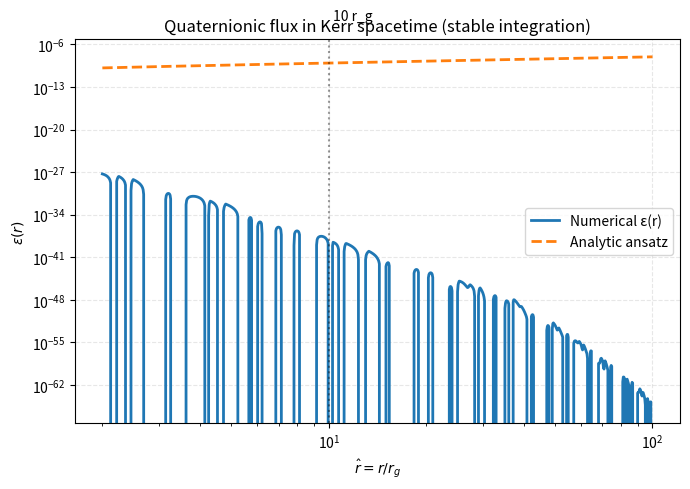

Write the Python code that produced this figure.
# ================================================================
# 03_kerr_flux_sim.ipynb — Kerr-enhanced quaternionic flux (stable)
# ================================================================
!pip install --quiet scipy

import numpy as np
import matplotlib.pyplot as plt
from  math import sqrt, pi
from scipy.integrate import solve_ivp

# -------- 基本常數 ------------------------------------------------
G, c   = 6.67430e-11, 2.99792458e8
M_sun  = 1.98847e30
M_pl   = 2.176434e-8          # kg

# -------- 黑洞 (Sgr A*) 參數 -------------------------------------
M_bh   = 4.0e6 * M_sun
a_star = 0.5

r_g_m  = 2*G*M_bh/c**2
print(f"r_g ≈ {r_g_m/1e3:.2e} km  ,  a* = {a_star}")

# -------- 無因次化 ------------------------------------------------
a_hat   = a_star
Mratio  = M_bh / M_pl         # ≈ 3.65×10^44
Δ       = lambda x: x**2 - x + a_hat**2
dΔ      = lambda x: 2*x - 1

κ       = 2.0e-2
λ_tilde = lambda x: 2*κ*Mratio / x**3

# -------- ODE -----------------------------------------------------
def rhs(x, y):
    ψ, χ = y
    src  = x**2 * λ_tilde(x) * ψ * (ψ**2 - 1)
    dxd  = (2*x*Δ(x) + x**2*dΔ(x))
    return [χ, (src - dxd*χ) / (x**2 * Δ(x))]

# -------- 積分 (由外往內) -----------------------------------------
x_out  = 100.0
x_in   = 2.0
x_eval = np.geomspace(x_out, x_in, 1000)      # 由外到內

y0 = [0.0, -1.0e-8]        # ψ=0, 微小負斜率 → 破壞平凡解

sol = solve_ivp(rhs, (x_out, x_in), y0,
                t_eval=x_eval,
                method="Radau",
                rtol=1e-8, atol=1e-11,
                max_step=2.0)

if not sol.success:
    raise RuntimeError(sol.message)

# 反轉回遞增 x 方便閱讀
x_arr  = sol.t[::-1]
ψ_arr  = sol.y[0][::-1]
ε_arr  = 2*ψ_arr

# -------- 論文 ansatz 作對照 -------------------------------------
r_s0_hat = (8.5e3 * 3.085677e16) / r_g_m
boost    = 1.0 / (1 - a_hat/x_arr)
ε_ansatz = 2*np.tanh(x_arr / (r_s0_hat * boost))

# -------- 繪圖 ----------------------------------------------------
plt.figure(figsize=(7,5))
plt.loglog(x_arr, ε_arr,   lw=2, label="Numerical ε(r)")
plt.loglog(x_arr, ε_ansatz,'--', lw=2, label="Analytic ansatz")
plt.axvline(10, ls=":", c='k', alpha=.4); plt.text(10.3,1e-2,"10 r_g")
plt.xlabel(r"$\hat r = r/r_g$")
plt.ylabel(r"$\epsilon(r)$")
plt.title("Quaternionic flux in Kerr spacetime (stable integration)")
plt.legend(); plt.grid(ls="--", alpha=0.3); plt.tight_layout()
plt.show()

# -------- δc_g/c 估算 (f = 0.01 Hz) ------------------------------
f_LISA = 1e-2
k_SI   = 2*pi*f_LISA / c
k_hat  = k_SI * r_g_m / c

idx10  = np.argmin(np.abs(x_arr - 10))
ψ10    = ψ_arr[idx10]
deltac = (ψ10**2 * (a_hat/x_arr[idx10])**2) / (2*k_hat**2)

print(f"\n在 10 r_g： ε ≈ {ε_arr[idx10]:.2e}")
print(f"預測 δc_g/c ≈ {deltac:.2e}")
